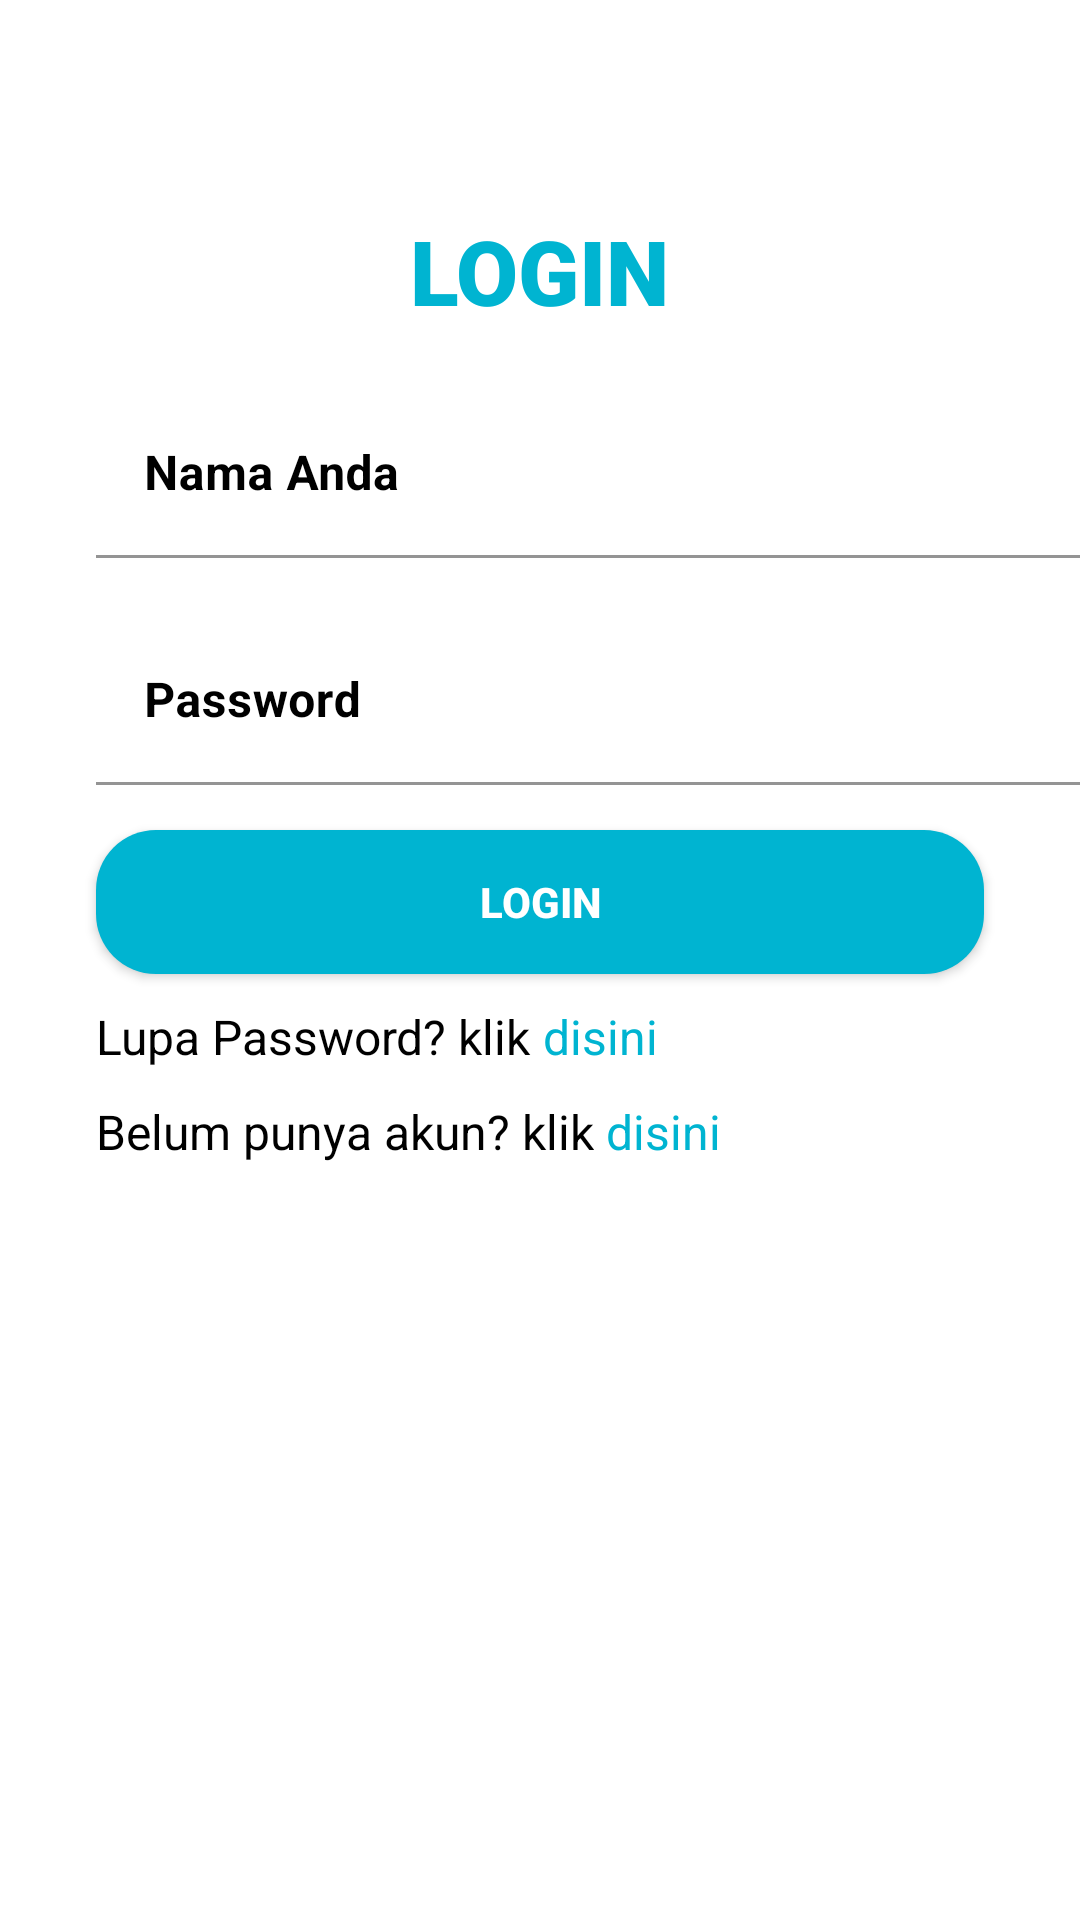

Android layout source for this screen:
<!-- AndroidManifest.xml: application theme Theme.Responsi -->
<!-- res/layout/activity_login.xml -->
<?xml version="1.0" encoding="utf-8"?>
<LinearLayout xmlns:android="http://schemas.android.com/apk/res/android"
    xmlns:app="http://schemas.android.com/apk/res-auto"
    xmlns:tools="http://schemas.android.com/tools"
    android:layout_width="match_parent"
    android:layout_height="match_parent"
    android:orientation="vertical"
    tools:context=".LoginActivity">

    <TextView
        android:layout_width="wrap_content"
        android:layout_height="wrap_content"
        android:text="LOGIN"
        android:layout_gravity="center"
        android:textColor="@color/blue_21"
        android:textSize="30sp"
        android:fontFamily="sans-serif-black"
        android:textStyle="bold"
        android:layout_marginTop="70dp"/>

    <com.google.android.material.textfield.TextInputLayout
        android:layout_width="wrap_content"
        android:layout_height="wrap_content"
        android:textColorHint="@color/black"
        android:backgroundTint="@color/black"
        app:boxBackgroundColor="@color/white">

        <EditText
            android:id="@+id/et_nama"
            android:layout_width="346dp"
            android:layout_height="wrap_content"
            android:layout_marginStart="32dp"
            android:layout_marginTop="20dp"
            android:hint="Nama Anda"
            android:inputType="textPersonName"
            android:textColor="@color/black"
            android:textStyle="bold" />
    </com.google.android.material.textfield.TextInputLayout>
    <com.google.android.material.textfield.TextInputLayout
        android:layout_width="wrap_content"
        android:layout_height="wrap_content"
        android:textColorHint="@color/black"
        android:backgroundTint="@color/black"
        app:boxBackgroundColor="@color/white">

        <EditText
            android:id="@+id/et_Password"
            android:layout_width="346dp"
            android:layout_height="wrap_content"
            android:layout_marginStart="32dp"
            android:layout_marginTop="20dp"
            android:layout_marginEnd="32dp"
            android:ems="10"
            android:hint="Password"
            android:inputType="textPassword"
            android:textColor="@color/black"
            android:textStyle="bold"
            app:layout_constraintEnd_toEndOf="parent"
            app:layout_constraintHorizontal_bias="1.0"
            app:layout_constraintStart_toStartOf="parent"
            app:layout_constraintTop_toBottomOf="@+id/et_email" />
    </com.google.android.material.textfield.TextInputLayout>

    <Button
        android:id="@+id/btn_login"
        android:layout_width="match_parent"
        android:layout_height="wrap_content"
        android:layout_marginStart="32dp"
        android:layout_marginEnd="32dp"
        android:layout_marginTop="15dp"
        android:background="@drawable/shape_rectangle_a"
        android:text="LOGIN"
        android:textColor="@color/white"
        android:textStyle="bold"
        app:layout_constraintBottom_toBottomOf="parent"
        app:layout_constraintEnd_toEndOf="parent"
        app:layout_constraintHorizontal_bias="0.0"
        app:layout_constraintStart_toStartOf="parent"
        app:layout_constraintTop_toBottomOf="@+id/et_Password"
        app:layout_constraintVertical_bias="0.068" />

    <LinearLayout
        android:layout_width="match_parent"
        android:layout_height="wrap_content"
        android:orientation="horizontal">

        <TextView
            android:id="@+id/textView6"
            android:layout_width="wrap_content"
            android:layout_height="wrap_content"
            android:layout_marginStart="32dp"
            android:layout_marginTop="10dp"
            android:text="Lupa Password? klik"
            android:textColor="@color/black"
            android:textSize="16sp"
            app:layout_constraintStart_toStartOf="parent"
            app:layout_constraintTop_toBottomOf="@+id/btn_login" />

        <TextView
            android:id="@+id/disini"
            android:layout_width="wrap_content"
            android:layout_height="wrap_content"
            android:layout_marginStart="4dp"
            android:layout_marginTop="10dp"
            android:text="disini"
            android:textColor="@color/blue_21"
            android:textSize="16sp"
            app:layout_constraintStart_toEndOf="@+id/textView6"
            app:layout_constraintTop_toBottomOf="@+id/btn_login" />


    </LinearLayout>

    <LinearLayout
        android:layout_width="match_parent"
        android:layout_height="wrap_content"
        android:orientation="horizontal">

        <TextView
            android:id="@+id/textView7"
            android:layout_width="wrap_content"
            android:layout_height="wrap_content"
            android:layout_marginStart="32dp"
            android:layout_marginTop="10dp"
            android:text="Belum punya akun? klik"
            android:textColor="@color/black"
            android:textSize="16sp"
            app:layout_constraintStart_toStartOf="parent"
            app:layout_constraintTop_toBottomOf="@+id/textView6" />

        <TextView
            android:id="@+id/disini2"
            android:layout_width="wrap_content"
            android:layout_height="wrap_content"
            android:layout_marginStart="4dp"
            android:layout_marginTop="10dp"
            android:text="disini"
            android:textColor="@color/blue_21"
            android:textSize="16sp"
            app:layout_constraintStart_toEndOf="@+id/textView6"
            app:layout_constraintTop_toBottomOf="@+id/here" />

    </LinearLayout>




</LinearLayout>
<!-- resources referenced by this layout -->
<resources>
  <color name="black">#FF000000</color>
  <color name="blue_21">#00B4D1</color>
  <color name="white">#FFFFFFFF</color>
  <!-- drawable shape_rectangle_a (drawable) -->
  <?xml version="1.0" encoding="utf-8"?>
  <shape xmlns:android="http://schemas.android.com/apk/res/android"
      android:shape="rectangle">
  
      <solid android:color="@color/blue_21"/>
      <corners android:radius="20dp"/>
  </shape>
  <style name="Theme.Responsi" parent="Theme.MaterialComponents.DayNight.NoActionBar">
          
          <item name="colorPrimary">@color/blue_21</item>
          <item name="colorPrimaryVariant">@color/blue_21</item>
          <item name="colorOnPrimary">@color/white</item>
          
          <item name="colorSecondary">@color/teal_200</item>
          <item name="colorSecondaryVariant">@color/teal_700</item>
          <item name="colorOnSecondary">@color/black</item>
          
          <item name="android:statusBarColor" tools:targetApi="l">?attr/colorPrimaryVariant</item>
          
      </style>
  <color name="teal_200">#FF03DAC5</color>
  <color name="teal_700">#FF018786</color>
</resources>
